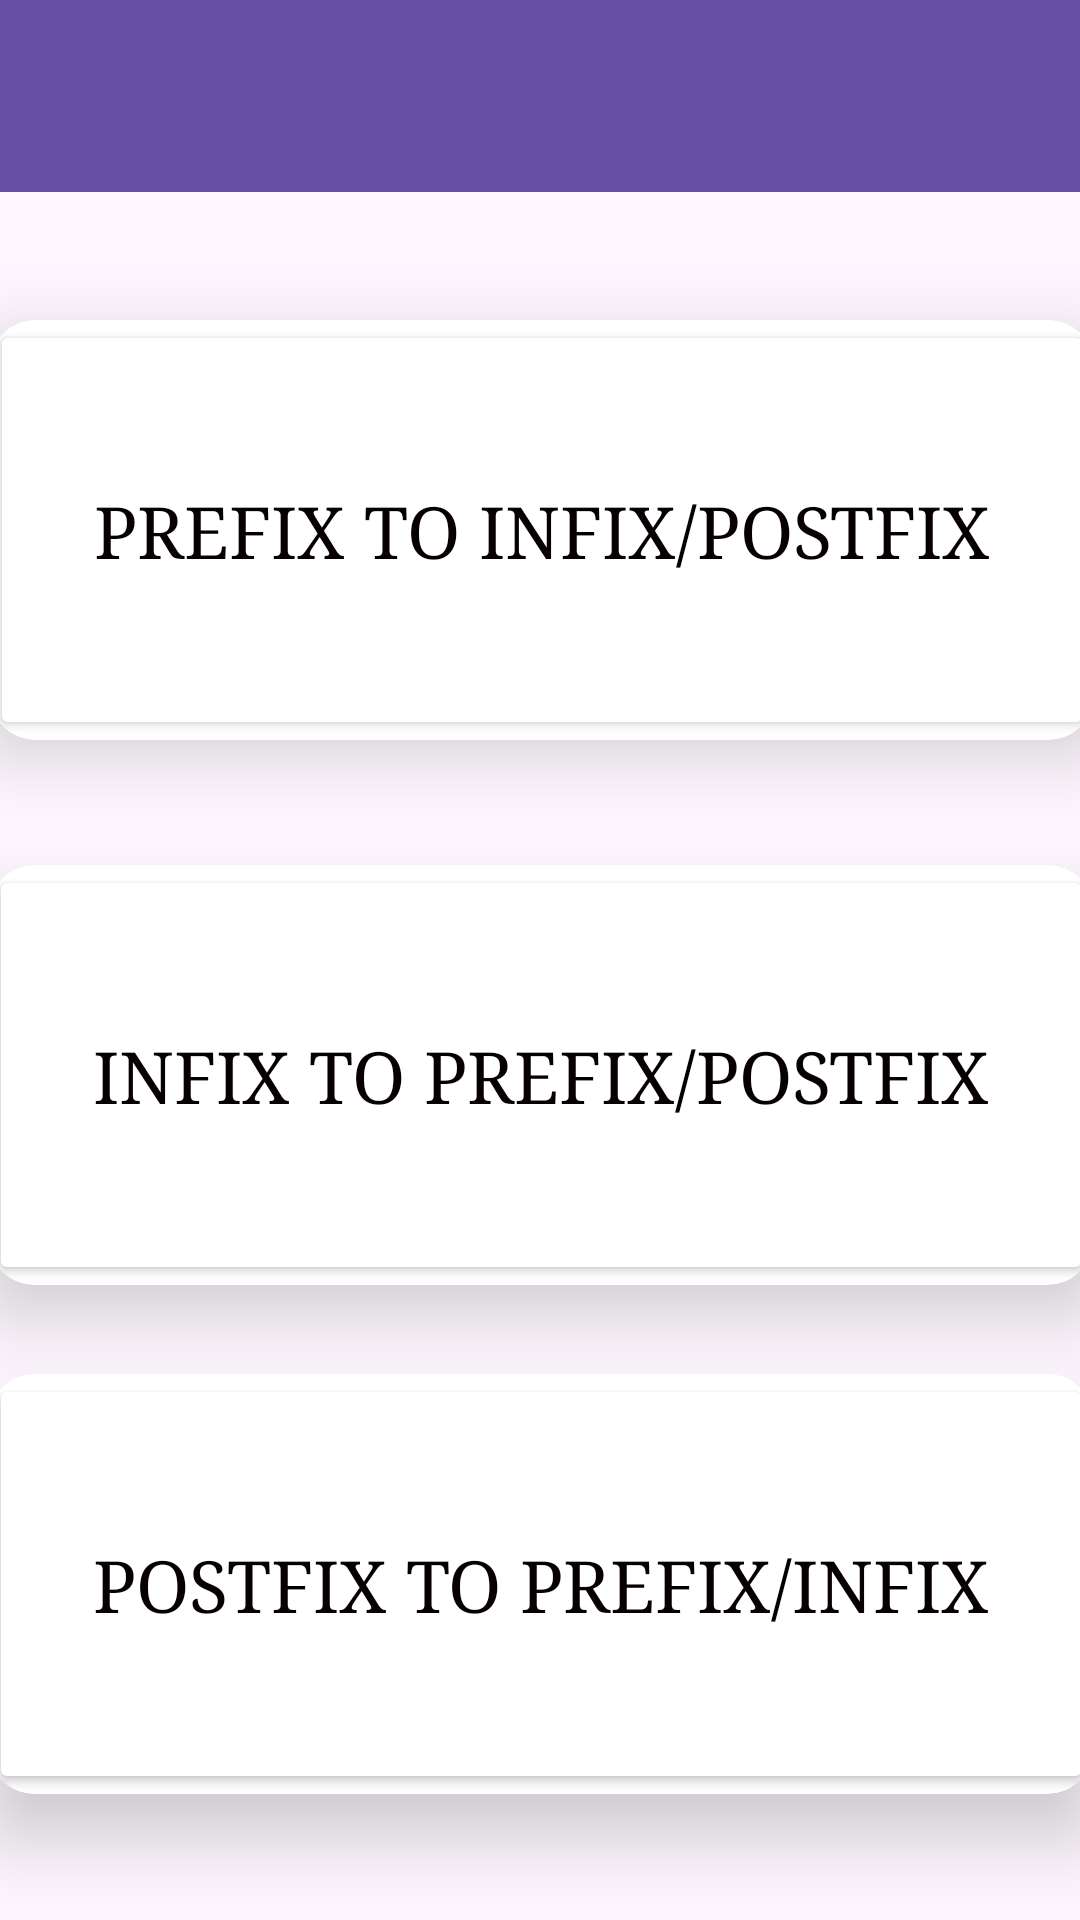

Android layout source for this screen:
<!-- AndroidManifest.xml: application theme Theme.PrefixInfixPostfixConverter -->
<!-- res/layout/activity_main.xml -->
<?xml version="1.0" encoding="utf-8"?>
<androidx.constraintlayout.widget.ConstraintLayout xmlns:android="http://schemas.android.com/apk/res/android"
    xmlns:app="http://schemas.android.com/apk/res-auto"
    xmlns:tools="http://schemas.android.com/tools"
    android:layout_width="match_parent"
    android:layout_height="match_parent"
    tools:context=".MainActivity">

    <androidx.appcompat.widget.Toolbar
        android:id="@+id/my_toolbar"
        android:layout_width="match_parent"
        android:layout_height="?attr/actionBarSize"
        android:background="?attr/colorPrimary"
        android:elevation="4dp"
        android:theme="@style/ThemeOverlay.AppCompat.ActionBar"
        app:layout_constraintEnd_toEndOf="parent"
        app:layout_constraintStart_toStartOf="parent"
        app:layout_constraintTop_toTopOf="parent"
        app:popupTheme="@style/ThemeOverlay.AppCompat.Light" />

    <androidx.cardview.widget.CardView
        android:id="@+id/cardView"
        android:layout_width="368dp"
        android:layout_height="140dp"
        app:cardCornerRadius="15dp"
        app:cardElevation="15dp"
        app:layout_constraintBottom_toBottomOf="parent"
        app:layout_constraintEnd_toEndOf="parent"
        app:layout_constraintHorizontal_bias="0.488"
        app:layout_constraintStart_toStartOf="parent"
        app:layout_constraintTop_toBottomOf="@+id/my_toolbar"
        app:layout_constraintVertical_bias="0.098">

        <Button
            android:id="@+id/p2ip"
            android:layout_width="match_parent"
            android:layout_height="match_parent"
            android:backgroundTint="#FFFFFF"
            android:fontFamily="serif"
            android:onClick="p2ip"
            android:text="Prefix to Infix/Postfix"
            android:textColor="#060000"
            android:textSize="24sp" />
    </androidx.cardview.widget.CardView>

    <androidx.cardview.widget.CardView
        android:id="@+id/cardView2"
        android:layout_width="368dp"
        android:layout_height="140dp"
        app:cardCornerRadius="15dp"
        app:cardElevation="15dp"
        app:layout_constraintBottom_toBottomOf="parent"
        app:layout_constraintEnd_toEndOf="parent"
        app:layout_constraintHorizontal_bias="0.511"
        app:layout_constraintStart_toStartOf="parent"
        app:layout_constraintTop_toBottomOf="@+id/cardView"
        app:layout_constraintVertical_bias="0.164">

        <Button
            android:id="@+id/i2pp"
            android:layout_width="match_parent"
            android:layout_height="match_parent"
            android:backgroundTint="#FFFFFF"
            android:fontFamily="serif"
            android:text="Infix to Prefix/Postfix"
            android:textColor="#060000"
            android:textSize="24sp" />
    </androidx.cardview.widget.CardView>

    <androidx.cardview.widget.CardView
        android:layout_width="368dp"
        android:layout_height="140dp"
        app:cardCornerRadius="15dp"
        app:cardElevation="15dp"
        app:layout_constraintBottom_toBottomOf="parent"
        app:layout_constraintEnd_toEndOf="parent"
        app:layout_constraintHorizontal_bias="0.511"
        app:layout_constraintStart_toStartOf="parent"
        app:layout_constraintTop_toBottomOf="@+id/cardView2"
        app:layout_constraintVertical_bias="0.414">

        <Button
            android:id="@+id/p2pi"
            android:layout_width="match_parent"
            android:layout_height="match_parent"
            android:backgroundTint="#FFFFFF"
            android:fontFamily="serif"
            android:text="Postfix to Prefix/Infix"
            android:textColor="#060000"
            android:textSize="24sp" />
    </androidx.cardview.widget.CardView>

</androidx.constraintlayout.widget.ConstraintLayout>
<!-- resources referenced by this layout -->
<resources>
  <style name="Theme.PrefixInfixPostfixConverter" parent="Base.Theme.PrefixInfixPostfixConverter" />
  <style name="Base.Theme.PrefixInfixPostfixConverter" parent="Theme.Material3.DayNight.NoActionBar">
          
          
      </style>
</resources>
